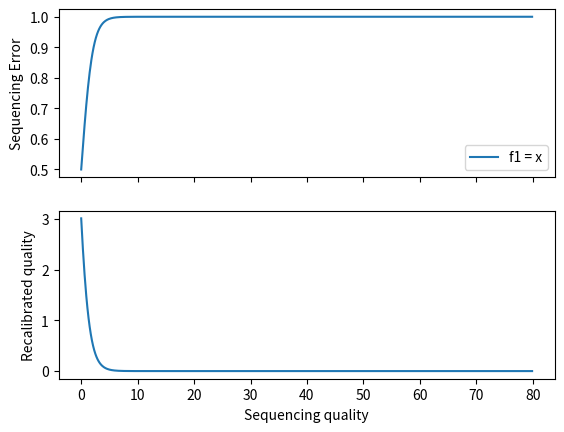

This chart was generated by the following Python code:
import argparse
import numpy as np
import matplotlib.pyplot as plt
from scipy.special import logit
from scipy.special import expit

def T(x):
    return logit(10**(-x/10))

def modelFn(model):
    model = "lambda x: " + model
    fn = eval(model)
    return fn

if __name__ == "__main__":
    parser = argparse.ArgumentParser(description="Plot recal model(s)")
    parser.add_argument("models", nargs='*', default=["x"], help="models to parse")

    args = parser.parse_args()

    fns = []
    for m in args.models:
        fns.append(modelFn(m))

    xs = np.r_[0:80:0.1]
    for i, fn in enumerate(fns):
        eta = fn(xs)
        #ax1 = plt.subplot(311)
        #plt.plot(xs, eta, label="f" + str(i+1) + " = " + args.models[i])
        #plt.tick_params('x', labelbottom=False)
        #plt.ylabel("eta")
        #plt.legend()

        prob = expit(eta)
        #plt.subplot(312, sharex=ax1)
        ax1 = plt.subplot(211)
        plt.tick_params('x', labelbottom=False)
        plt.plot(xs, prob, label="f" + str(i+1) + " = " + args.models[i])
        plt.legend()
        plt.ylabel("Sequencing Error")

        plt.subplot(212, sharex=ax1)
        q = -10*np.log10(prob)
        plt.plot(xs, q)
        plt.ylabel("Recalibrated quality")

    plt.xlabel("Sequencing quality")
    plt.show()
